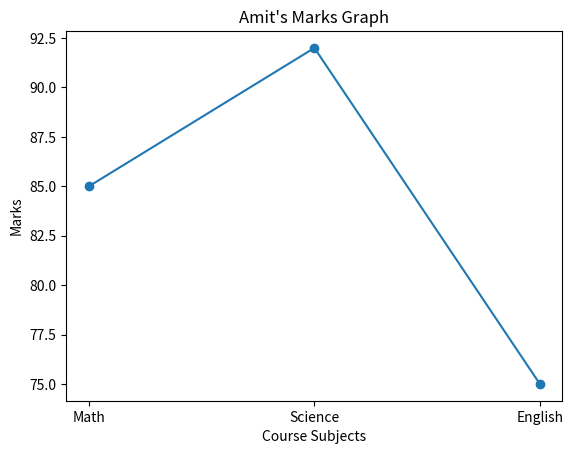

This chart was generated by the following Python code:
import pandas as pd
import matplotlib.pyplot as plt


border = "-"*70

df = pd.DataFrame(
    {'Name' : ['Amit','Sagar','Pooja'] ,
    'Math' : [85,90,78],
    'Science' : [92,88,80],
    'English' : [75,85,82]}
)

df['Total'] = df.sum(axis=1 , numeric_only= True)



##############################################################
#           Plot Line Graph For One Element in Data Frame                      #
##############################################################
Amit = df[df['Name'] == 'Amit']

plt.plot(
    ['Math' , 'Science' , 'English'],
    Amit[['Math' , 'Science' , 'English']].values[0],
    marker = 'o'
)


plt.xlabel("Course Subjects")
plt.ylabel("Marks")

plt.title("Amit's Marks Graph")

plt.show()
